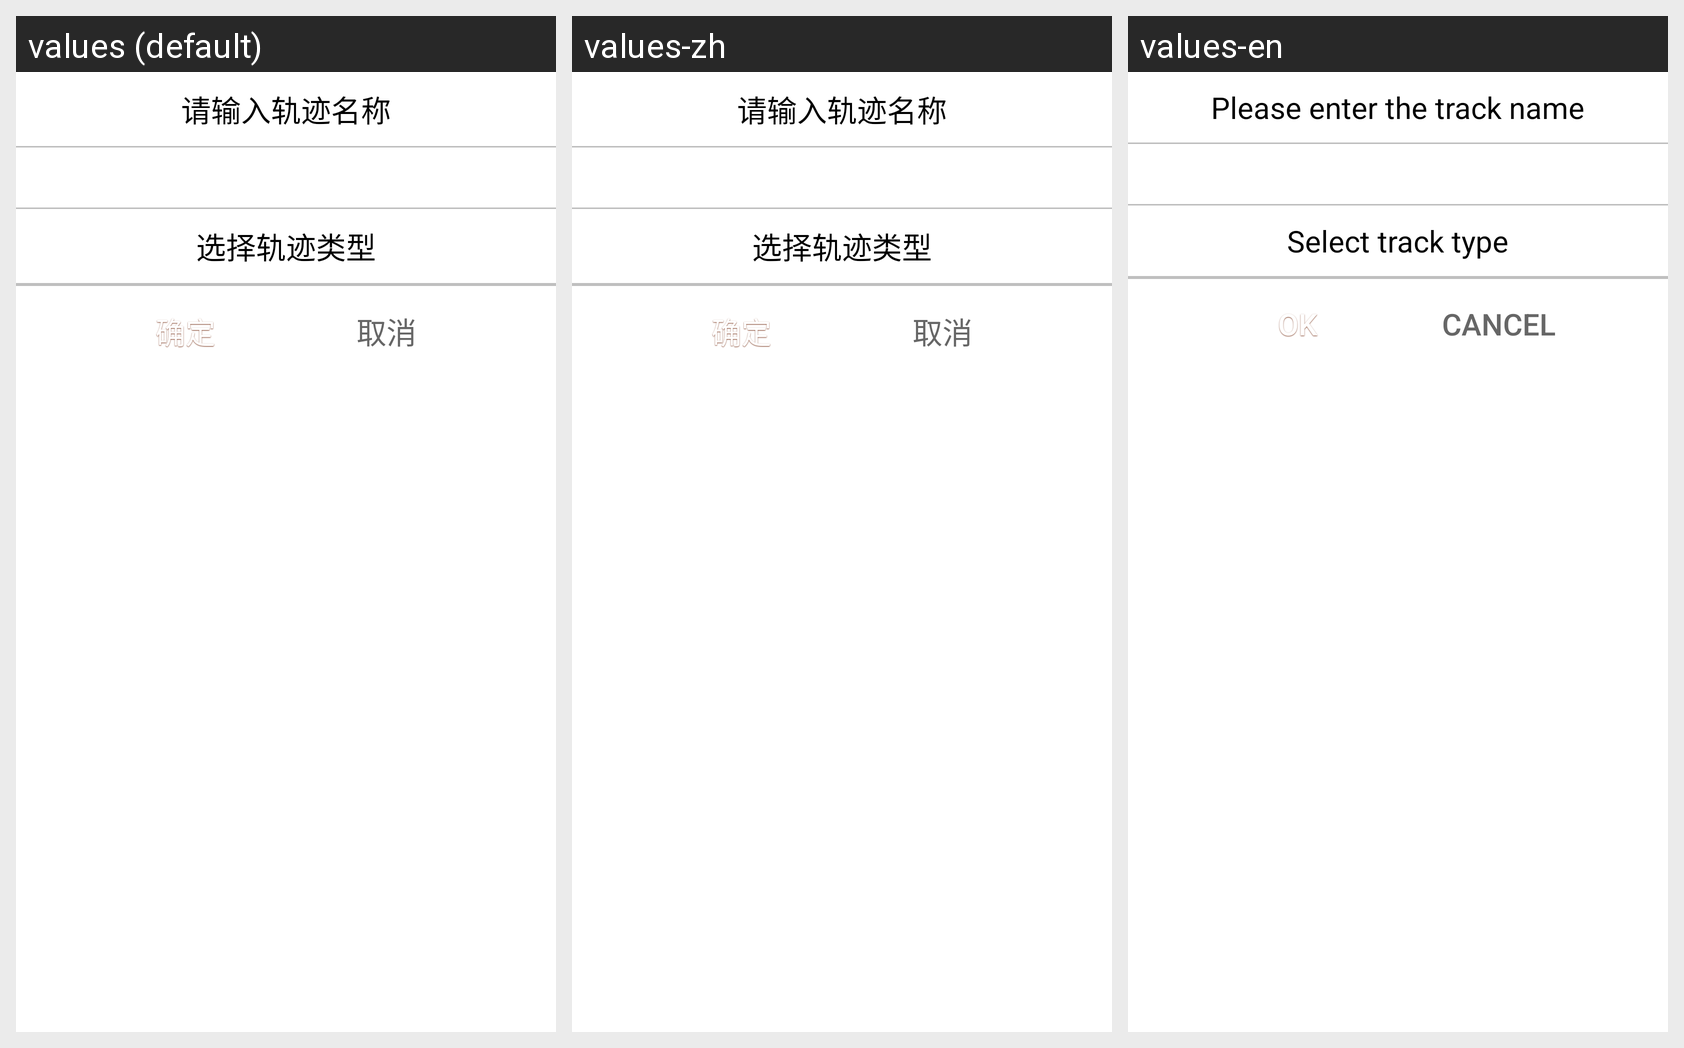

For this localized Android screen grid, give each drawn string resource with its value in every locale shown.
Android screen res/layout/sport_type_dialog.xml rendered under 3 locales, left to right: values (default), values-zh, values-en. Device: Nexus 5 (rendered at 1080×1920; each locale shown at half size, 540×960, under a caption strip naming it); theme AppTheme.
Strings drawn on this screen, with the default value and each locale's value (text and hints the layout hard-codes, and strings that could not be matched under every locale, appear in the picture but are not listed):

input_tracename
  values: 请输入轨迹名称
  values-zh: 请输入轨迹名称
  values-en: Please enter the track name

choosetype
  values: 选择轨迹类型
  values-zh: 选择轨迹类型
  values-en: Select track type

confirm
  values: 确定
  values-zh: 确定
  values-en: OK

cancl
  values: 取消
  values-zh: 取消
  values-en: cancel
